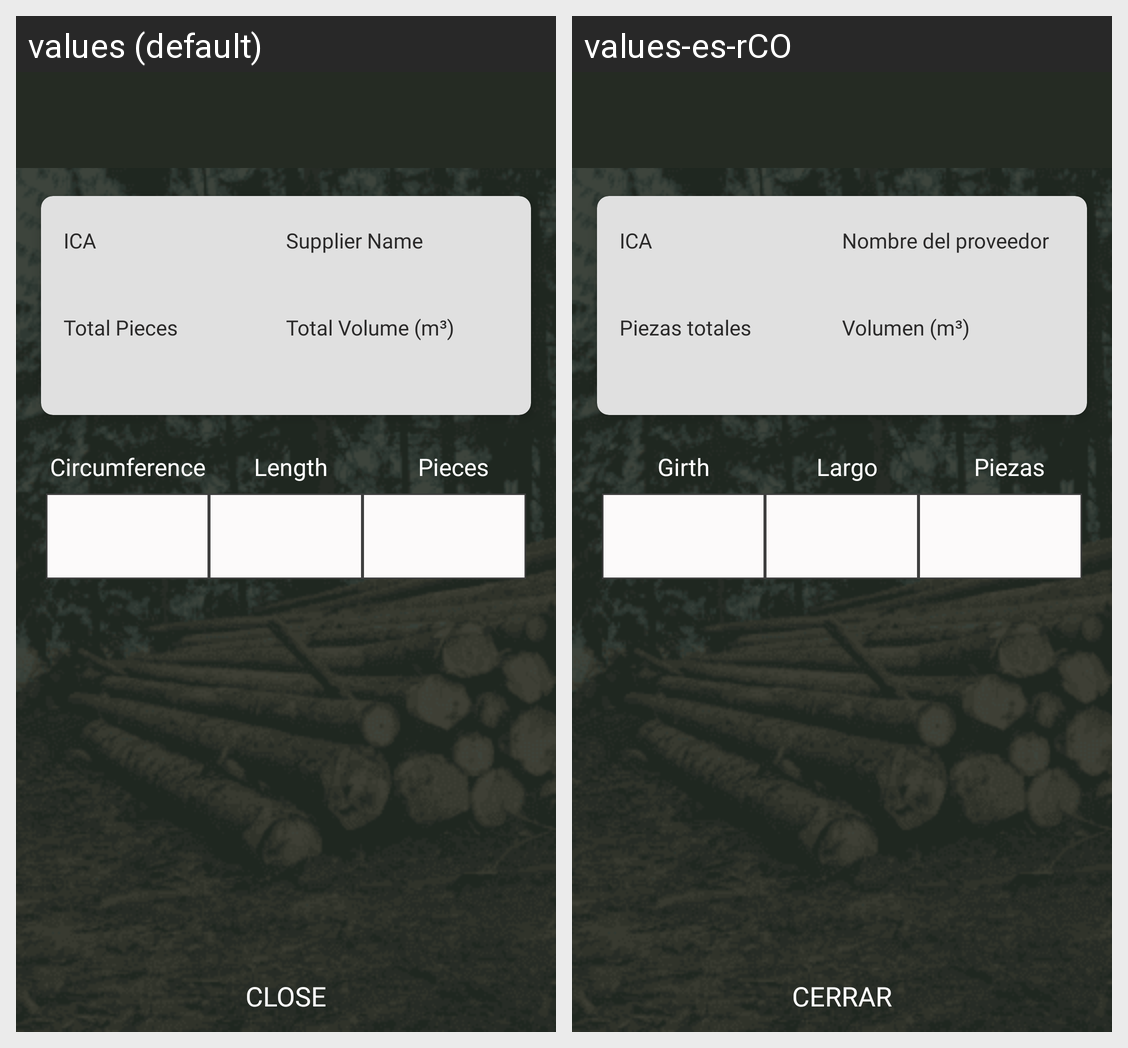

The Android screen above is rendered under two locales of the same app. Produce the string resources it draws, with the default and per-locale values.
Android screen res/layout/activity_farm_data.xml rendered under 2 locales, left to right: values (default), values-es-rCO. Device: Nexus 5 (rendered at 1080×1920; each locale shown at half size, 540×960, under a caption strip naming it); theme Theme.CodrinGreenFarm.
Strings drawn on this screen, with the default value and each locale's value (text and hints the layout hard-codes, and strings that could not be matched under every locale, appear in the picture but are not listed):

inventory_number
  values: ICA
  values-es-rCO: ICA

supplier_name
  values: Supplier Name
  values-es-rCO: Nombre del proveedor

total_pieces
  values: Total Pieces
  values-es-rCO: Piezas totales

total_gross_volume
  values: Total Volume (m³)
  values-es-rCO: Volumen (m³)

circumference
  values: Circumference
  values-es-rCO: Girth

length
  values: Length
  values-es-rCO: Largo

pieces
  values: Pieces
  values-es-rCO: Piezas

hint_text
  values: Hint Text
  values-es-rCO: Texto de sugerencia

close_farm
  values: Close
  values-es-rCO: Cerrar
